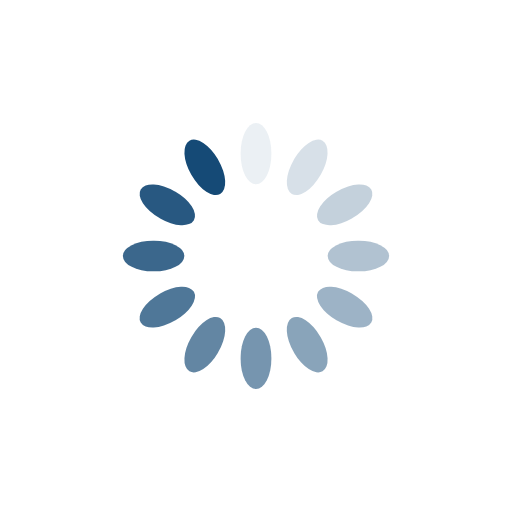
t = 0.00 s
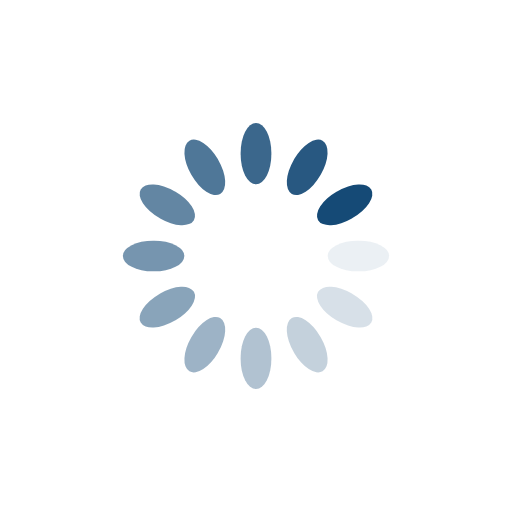
t = 0.25 s
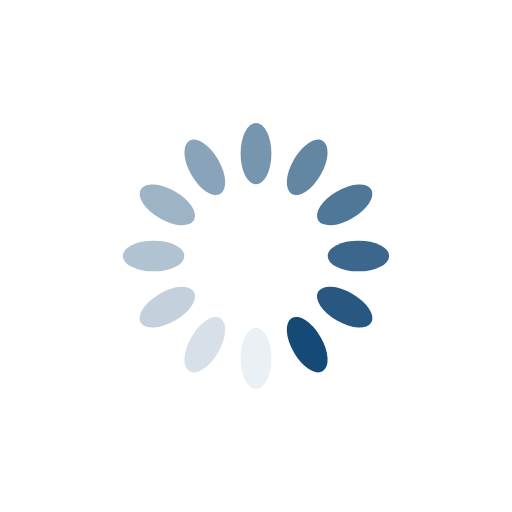
t = 0.50 s
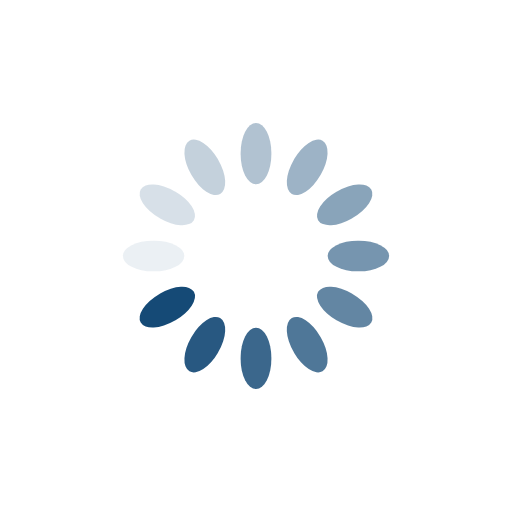
t = 0.75 s

The animated SVG that drew these frames (rendered in a browser with its animation timeline set to each time). Animation: 12 SMIL elements (animate=12); one cycle of 1.00 s, repeats indefinitely.

<?xml version="1.0" encoding="utf-8"?>
<svg xmlns="http://www.w3.org/2000/svg" xmlns:xlink="http://www.w3.org/1999/xlink" style="margin: auto; background: none; display: block; shape-rendering: auto;" width="100px" height="100px" viewBox="0 0 100 100" preserveAspectRatio="xMidYMid">
<g transform="rotate(0 50 50)">
  <rect x="47" y="24" rx="3" ry="5.88" width="6" height="12" fill="#154a76">
    <animate attributeName="opacity" values="1;0" keyTimes="0;1" dur="1s" begin="-0.9166666666666666s" repeatCount="indefinite"></animate>
  </rect>
</g><g transform="rotate(30 50 50)">
  <rect x="47" y="24" rx="3" ry="5.88" width="6" height="12" fill="#154a76">
    <animate attributeName="opacity" values="1;0" keyTimes="0;1" dur="1s" begin="-0.8333333333333334s" repeatCount="indefinite"></animate>
  </rect>
</g><g transform="rotate(60 50 50)">
  <rect x="47" y="24" rx="3" ry="5.88" width="6" height="12" fill="#154a76">
    <animate attributeName="opacity" values="1;0" keyTimes="0;1" dur="1s" begin="-0.75s" repeatCount="indefinite"></animate>
  </rect>
</g><g transform="rotate(90 50 50)">
  <rect x="47" y="24" rx="3" ry="5.88" width="6" height="12" fill="#154a76">
    <animate attributeName="opacity" values="1;0" keyTimes="0;1" dur="1s" begin="-0.6666666666666666s" repeatCount="indefinite"></animate>
  </rect>
</g><g transform="rotate(120 50 50)">
  <rect x="47" y="24" rx="3" ry="5.88" width="6" height="12" fill="#154a76">
    <animate attributeName="opacity" values="1;0" keyTimes="0;1" dur="1s" begin="-0.5833333333333334s" repeatCount="indefinite"></animate>
  </rect>
</g><g transform="rotate(150 50 50)">
  <rect x="47" y="24" rx="3" ry="5.88" width="6" height="12" fill="#154a76">
    <animate attributeName="opacity" values="1;0" keyTimes="0;1" dur="1s" begin="-0.5s" repeatCount="indefinite"></animate>
  </rect>
</g><g transform="rotate(180 50 50)">
  <rect x="47" y="24" rx="3" ry="5.88" width="6" height="12" fill="#154a76">
    <animate attributeName="opacity" values="1;0" keyTimes="0;1" dur="1s" begin="-0.4166666666666667s" repeatCount="indefinite"></animate>
  </rect>
</g><g transform="rotate(210 50 50)">
  <rect x="47" y="24" rx="3" ry="5.88" width="6" height="12" fill="#154a76">
    <animate attributeName="opacity" values="1;0" keyTimes="0;1" dur="1s" begin="-0.3333333333333333s" repeatCount="indefinite"></animate>
  </rect>
</g><g transform="rotate(240 50 50)">
  <rect x="47" y="24" rx="3" ry="5.88" width="6" height="12" fill="#154a76">
    <animate attributeName="opacity" values="1;0" keyTimes="0;1" dur="1s" begin="-0.25s" repeatCount="indefinite"></animate>
  </rect>
</g><g transform="rotate(270 50 50)">
  <rect x="47" y="24" rx="3" ry="5.88" width="6" height="12" fill="#154a76">
    <animate attributeName="opacity" values="1;0" keyTimes="0;1" dur="1s" begin="-0.16666666666666666s" repeatCount="indefinite"></animate>
  </rect>
</g><g transform="rotate(300 50 50)">
  <rect x="47" y="24" rx="3" ry="5.88" width="6" height="12" fill="#154a76">
    <animate attributeName="opacity" values="1;0" keyTimes="0;1" dur="1s" begin="-0.08333333333333333s" repeatCount="indefinite"></animate>
  </rect>
</g><g transform="rotate(330 50 50)">
  <rect x="47" y="24" rx="3" ry="5.88" width="6" height="12" fill="#154a76">
    <animate attributeName="opacity" values="1;0" keyTimes="0;1" dur="1s" begin="0s" repeatCount="indefinite"></animate>
  </rect>
</g>
<!-- [ldio] generated by https://loading.io/ --></svg>
